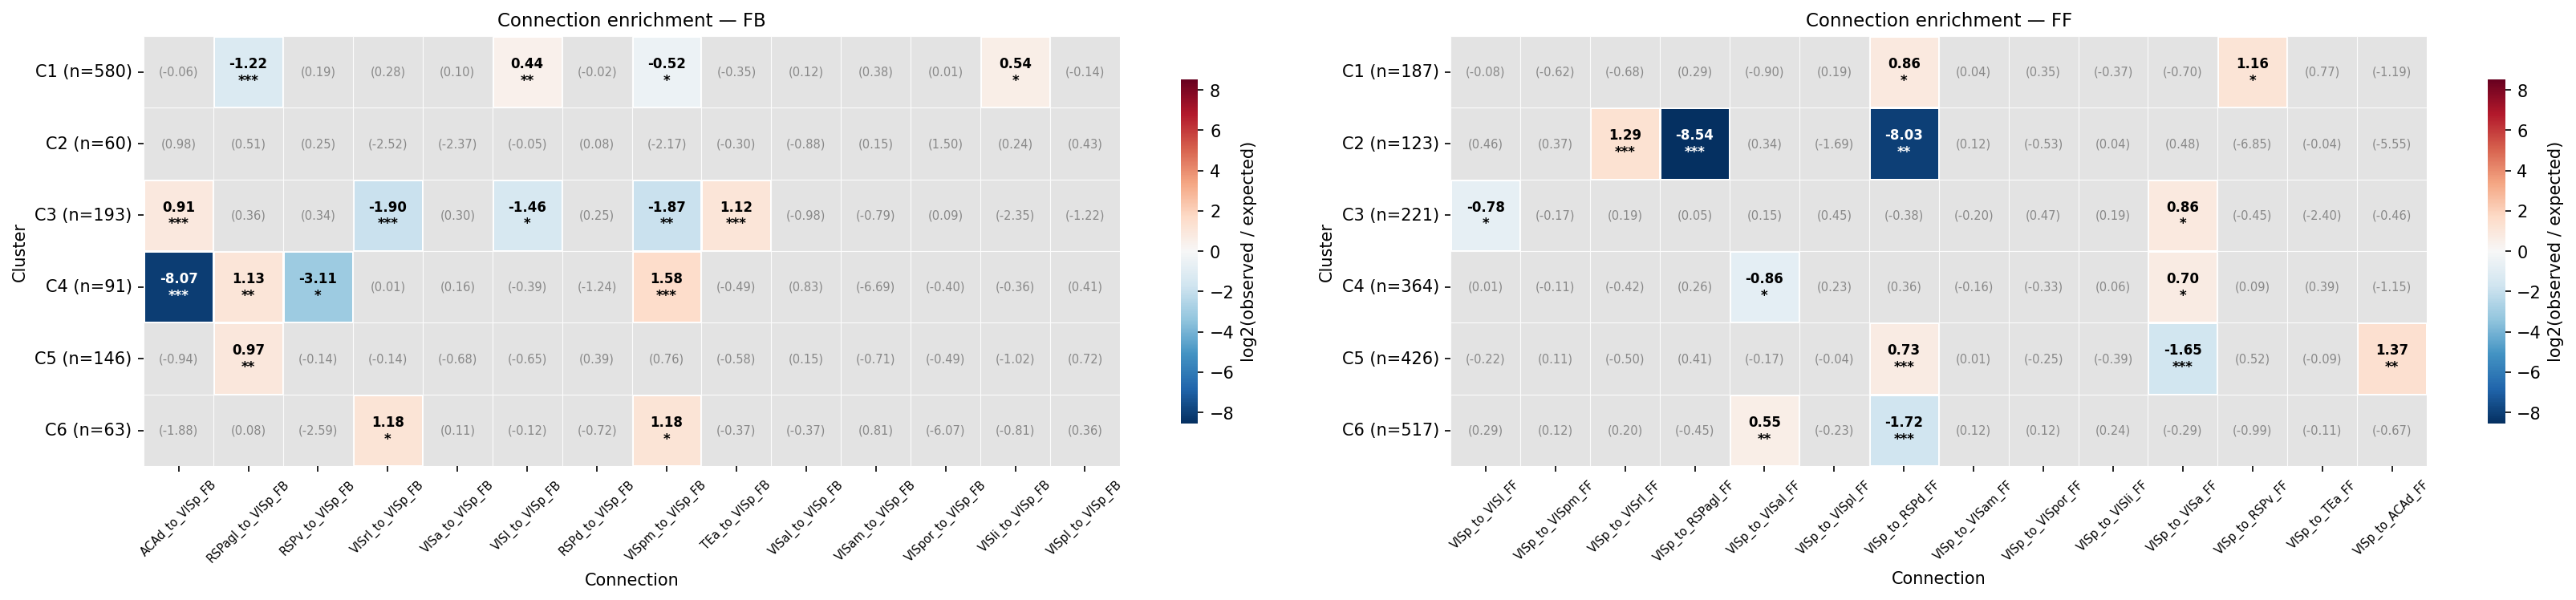

The data file committed next to this chart (first rows):
direction, cluster, connection_name, n_cluster, observed_n, observed_frac, expected_frac, log2_enrichment, pvalue, qvalue, sig
FB, 1, ACAd_to_VISp_FB, 580, 66, 0.1138, 0.1183, -0.0555, 0.6464, 0.8617, ns
FB, 1, RSPagl_to_VISp_FB, 580, 26, 0.0448, 0.105, -1.22, 6.466700533557322e-12, 1.0864056896376302e-09, ***
FB, 1, RSPd_to_VISp_FB, 580, 45, 0.0776, 0.0786, -0.0178, 0.9125, 0.9955, ns
FB, 1, RSPv_to_VISp_FB, 580, 65, 0.1121, 0.098, 0.1932, 0.1101, 0.2891, ns
FB, 1, TEa_to_VISp_FB, 580, 28, 0.0483, 0.0618, -0.353, 0.06365, 0.201, ns
FB, 1, VISa_to_VISp_FB, 580, 55, 0.0948, 0.0883, 0.103, 0.4639, 0.7216, ns
FB, 1, VISal_to_VISp_FB, 580, 39, 0.0672, 0.0618, 0.1213, 0.4608, 0.7216, ns
FB, 1, VISam_to_VISp_FB, 580, 34, 0.0586, 0.045, 0.3778, 0.0307, 0.1074, ns
FB, 1, VISl_to_VISp_FB, 580, 68, 0.1172, 0.0865, 0.4369, 0.0001887, 0.001981, **
FB, 1, VISli_to_VISp_FB, 580, 24, 0.0414, 0.0282, 0.5439, 0.006719, 0.03763, *
FB, 1, VISpl_to_VISp_FB, 580, 13, 0.0224, 0.0247, -0.1383, 0.7031, 0.8866, ns
FB, 1, VISpm_to_VISp_FB, 580, 31, 0.0534, 0.0768, -0.5191, 0.00256, 0.0187, *
FB, 1, VISpor_to_VISp_FB, 580, 17, 0.0293, 0.0291, 0.009, 1.0, 1.0, ns
FB, 1, VISrl_to_VISp_FB, 580, 69, 0.119, 0.098, 0.279, 0.01633, 0.07219, ns
FB, 2, ACAd_to_VISp_FB, 60, 14, 0.2333, 0.1183, 0.9777, 0.01149, 0.06224, ns
FB, 2, RSPagl_to_VISp_FB, 60, 9, 0.15, 0.105, 0.5123, 0.2749, 0.5371, ns
FB, 2, RSPd_to_VISp_FB, 60, 5, 0.0833, 0.0786, 0.0848, 0.806, 0.9355, ns
FB, 2, RSPv_to_VISp_FB, 60, 7, 0.1167, 0.098, 0.2509, 0.6531, 0.8617, ns
FB, 2, TEa_to_VISp_FB, 60, 3, 0.05, 0.0618, -0.3029, 1.0, 1.0, ns
FB, 2, VISa_to_VISp_FB, 60, 1, 0.0167, 0.0883, -2.374, 0.05619, 0.1815, ns
FB, 2, VISal_to_VISp_FB, 60, 2, 0.0333, 0.0618, -0.8815, 0.5776, 0.8143, ns
FB, 2, VISam_to_VISp_FB, 60, 3, 0.05, 0.045, 0.1502, 0.7482, 0.9175, ns
FB, 2, VISl_to_VISp_FB, 60, 5, 0.0833, 0.0865, -0.0535, 1.0, 1.0, ns
FB, 2, VISli_to_VISp_FB, 60, 2, 0.0333, 0.0282, 0.2356, 0.6849, 0.8784, ns
FB, 2, VISpl_to_VISp_FB, 60, 2, 0.0333, 0.0247, 0.4251, 0.6565, 0.8617, ns
FB, 2, VISpm_to_VISp_FB, 60, 1, 0.0167, 0.0768, -2.175, 0.08005, 0.2359, ns
FB, 2, VISpor_to_VISp_FB, 60, 5, 0.0833, 0.0291, 1.502, 0.02656, 0.1014, ns
FB, 2, VISrl_to_VISp_FB, 60, 1, 0.0167, 0.098, -2.524, 0.02406, 0.09622, ns
FB, 3, ACAd_to_VISp_FB, 193, 43, 0.2228, 0.1183, 0.9111, 4.209185611514067e-06, 0.0001179, ***
FB, 3, RSPagl_to_VISp_FB, 193, 26, 0.1347, 0.105, 0.3578, 0.1556, 0.3852, ns
FB, 3, RSPd_to_VISp_FB, 193, 18, 0.0933, 0.0786, 0.2464, 0.3813, 0.6537, ns
FB, 3, RSPv_to_VISp_FB, 193, 24, 0.1244, 0.098, 0.3426, 0.1839, 0.4166, ns
FB, 3, TEa_to_VISp_FB, 193, 26, 0.1347, 0.0618, 1.119, 2.5421067818224563e-05, 0.0005338, ***
FB, 3, VISa_to_VISp_FB, 193, 21, 0.1088, 0.0883, 0.3006, 0.2665, 0.5268, ns
FB, 3, VISal_to_VISp_FB, 193, 6, 0.0311, 0.0618, -0.9808, 0.04991, 0.1644, ns
FB, 3, VISam_to_VISp_FB, 193, 5, 0.0259, 0.045, -0.7867, 0.1853, 0.4166, ns
FB, 3, VISl_to_VISp_FB, 193, 6, 0.0311, 0.0865, -1.463, 0.001731, 0.01454, *
FB, 3, VISli_to_VISp_FB, 193, 1, 0.0052, 0.0282, -2.351, 0.03043, 0.1074, ns
FB, 3, VISpl_to_VISp_FB, 193, 2, 0.0104, 0.0247, -1.219, 0.2062, 0.4441, ns
FB, 3, VISpm_to_VISp_FB, 193, 4, 0.0207, 0.0768, -1.867, 0.0005291, 0.004938, **
FB, 3, VISpor_to_VISp_FB, 193, 6, 0.0311, 0.0291, 0.0927, 0.8153, 0.9355, ns
FB, 3, VISrl_to_VISp_FB, 193, 5, 0.0259, 0.098, -1.901, 5.10107114080317e-05, 0.0008196, ***
FB, 4, ACAd_to_VISp_FB, 91, 0, 0.0, 0.1183, -8.072, 1.0809195954819944e-05, 0.0002594, ***
FB, 4, RSPagl_to_VISp_FB, 91, 21, 0.2308, 0.105, 1.132, 0.000238, 0.002352, **
FB, 4, RSPd_to_VISp_FB, 91, 3, 0.033, 0.0786, -1.242, 0.1043, 0.2873, ns
FB, 4, RSPv_to_VISp_FB, 91, 1, 0.011, 0.098, -3.106, 0.001341, 0.01186, *
FB, 4, TEa_to_VISp_FB, 91, 4, 0.044, 0.0618, -0.487, 0.649, 0.8617, ns
FB, 4, VISa_to_VISp_FB, 91, 9, 0.0989, 0.0883, 0.1634, 0.6994, 0.8866, ns
FB, 4, VISal_to_VISp_FB, 91, 10, 0.1099, 0.0618, 0.8263, 0.06462, 0.201, ns
FB, 4, VISam_to_VISp_FB, 91, 0, 0.0, 0.045, -6.686, 0.02944, 0.1074, ns
FB, 4, VISl_to_VISp_FB, 91, 6, 0.0659, 0.0865, -0.3893, 0.5633, 0.8076, ns
FB, 4, VISli_to_VISp_FB, 91, 2, 0.022, 0.0282, -0.3555, 1.0, 1.0, ns
FB, 4, VISpl_to_VISp_FB, 91, 3, 0.033, 0.0247, 0.4094, 0.4868, 0.7434, ns
FB, 4, VISpm_to_VISp_FB, 91, 21, 0.2308, 0.0768, 1.582, 1.1347898887702815e-06, 4.766117532835182e-05, ***
FB, 4, VISpor_to_VISp_FB, 91, 2, 0.022, 0.0291, -0.3993, 1.0, 1.0, ns
FB, 4, VISrl_to_VISp_FB, 91, 9, 0.0989, 0.098, 0.0136, 1.0, 1.0, ns
FB, 5, ACAd_to_VISp_FB, 146, 9, 0.0616, 0.1183, -0.9351, 0.0198, 0.08317, ns
FB, 5, RSPagl_to_VISp_FB, 146, 30, 0.2055, 0.105, 0.9652, 0.000119, 0.001537, **
FB, 5, RSPd_to_VISp_FB, 146, 15, 0.1027, 0.0786, 0.3854, 0.2486, 0.5157, ns
FB, 5, RSPv_to_VISp_FB, 146, 13, 0.089, 0.098, -0.1372, 0.7675, 0.9276, ns
... 108 more rows
